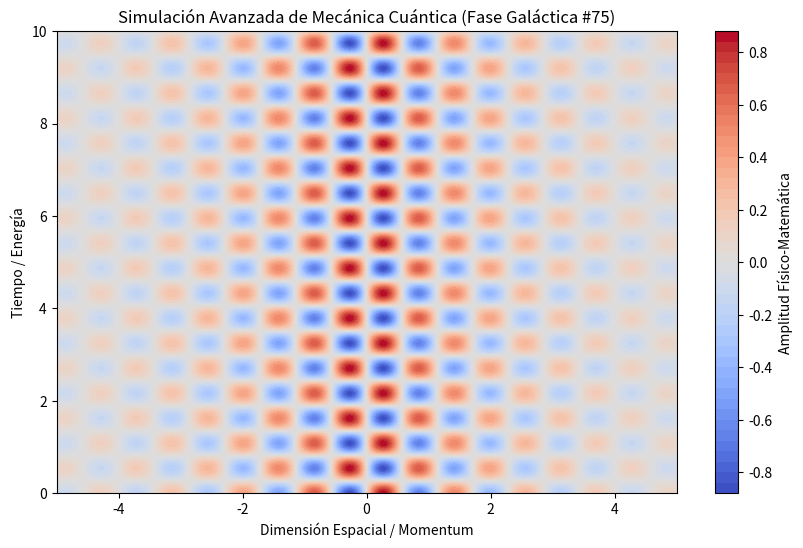

Here is the Python script that generated this plot:
%matplotlib inline
# Simulación Galáctica: Mecánica Cuántica - Variante 75
import numpy as np
import matplotlib.pyplot as plt

# Parámetros Físicos Aleatorios
param_1 = 5.486
param_2 = 5.805
param_3 = 0.474

t = np.linspace(0, 10, 500)
x = np.linspace(-5, 5, 500)
X, T = np.meshgrid(x, t)

# Ecuación Base (Avanzada)
Z = np.sin(X * param_1) * np.cos(T * param_2) * np.exp(-np.abs(X) * param_3)

plt.figure(figsize=(10, 6))
plt.contourf(X, T, Z, 50, cmap='coolwarm')
plt.colorbar(label='Amplitud Físico-Matemática')
plt.title(r'Simulación Avanzada de Mecánica Cuántica (Fase Galáctica #75)')
plt.xlabel('Dimensión Espacial / Momentum')
plt.ylabel('Tiempo / Energía')
plt.show()
